Run: headless pygame with SDL's dummy video driver; simulated clock (each Clock.tick advances the game by its frame time, no real sleeping); random seed 0; keys injected as events and as key.get_pressed() state; no mouse input; restart key SPACE tapped at the start of phases 3 and 4.
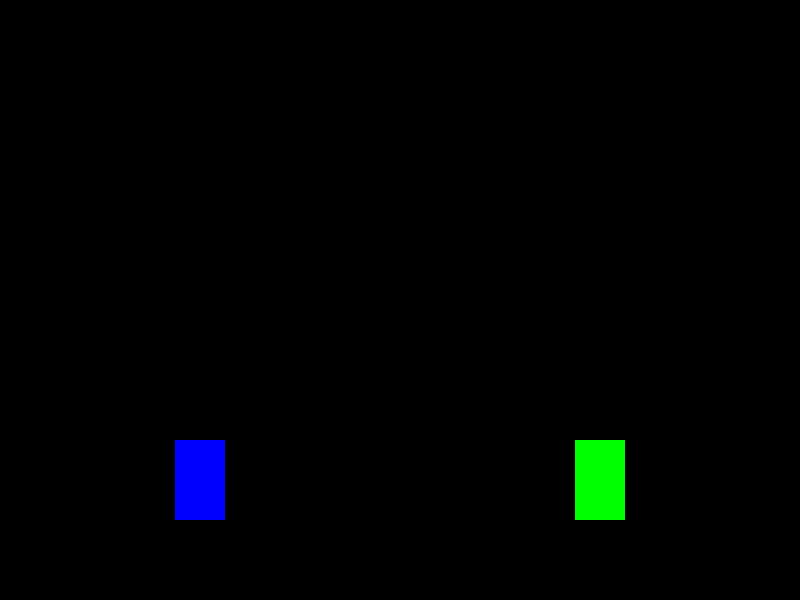
Frame 1 of 4 · flips 1–60 · no input
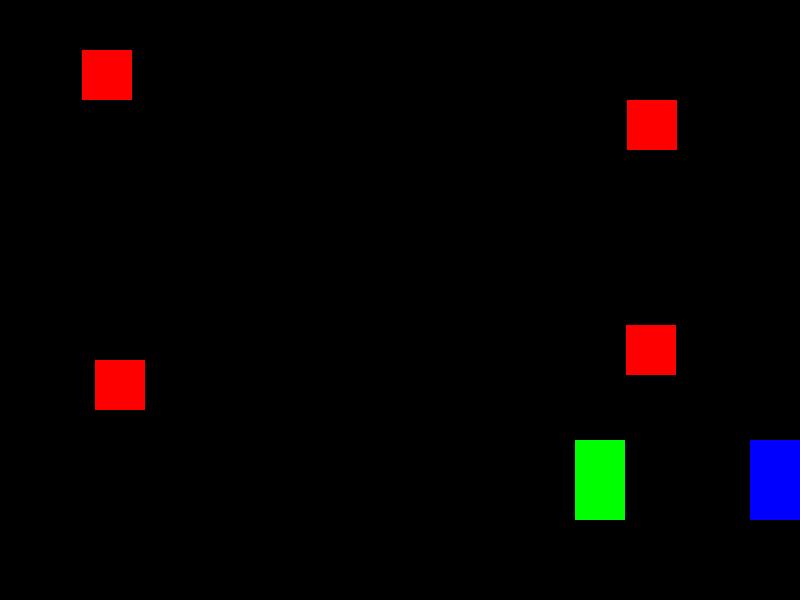
Frame 2 of 4 · flips 61–180 · tapped SPACE, RETURN · held RIGHT (→), D
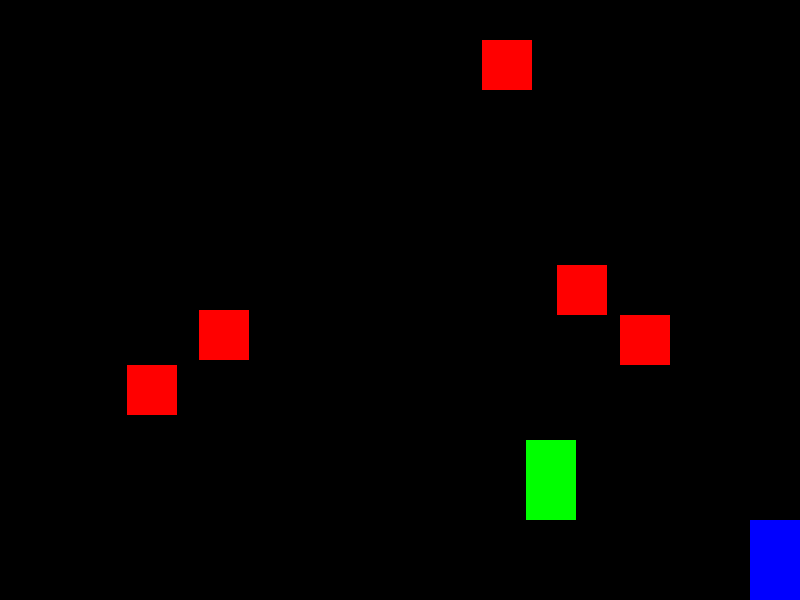
Frame 3 of 4 · flips 181–300 · tapped SPACE · held DOWN (↓), S
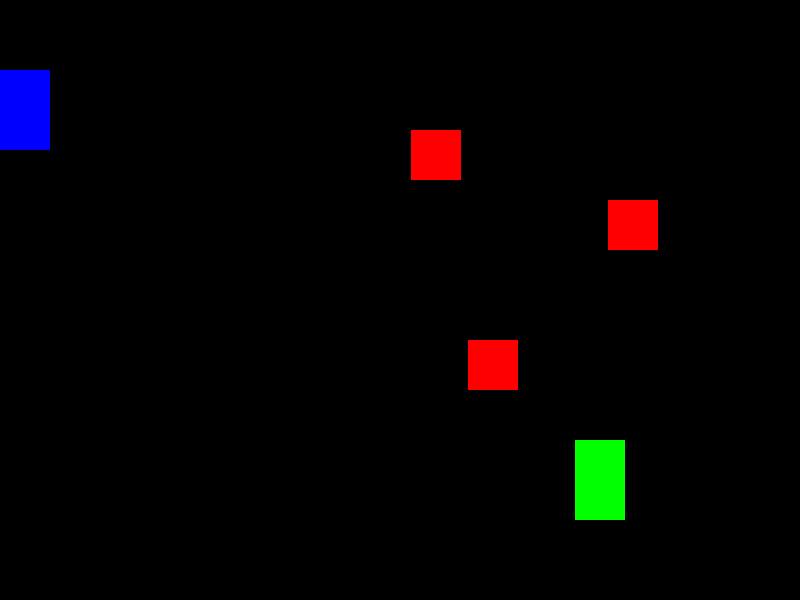
Frame 4 of 4 · flips 301–420 · tapped SPACE · held LEFT (←), A, UP (↑), W

The pygame program that drew these frames:

import pygame
import random
import sys

def game():
    # Initialize Pygame
    pygame.init()

    # Constants
    WIDTH, HEIGHT = 800, 600
    FPS = 60

    # Colors
    WHITE = (255, 255, 255)
    BLACK = (0, 0, 0)
    RED = (255, 0, 0)
    BLUE = (0, 0, 255)
    GREEN = (0, 255, 0)

    # Car Constants
    CAR_WIDTH, CAR_HEIGHT = 50, 80
    BASE_CAR_SPEED = 5

    # Obstacle Constants
    OBSTACLE_WIDTH, OBSTACLE_HEIGHT = 50, 50
    OBSTACLE_SPEED = 5

    # Create the screen
    screen = pygame.display.set_mode((WIDTH, HEIGHT))
    pygame.display.set_caption("Car Racing Game")

    # Clock to control the frame rate
    clock = pygame.time.Clock()

    # Car class
    class Car(pygame.sprite.Sprite):
        def __init__(self, x, y, color):
            super().__init__()
            self.original_x = x  # Store the original x position
            self.original_y = y  # Store the original y position
            self.image = pygame.Surface((CAR_WIDTH, CAR_HEIGHT))
            self.image.fill(color)
            self.rect = self.image.get_rect()
            self.rect.x = x
            self.rect.y = y
            self.speed = BASE_CAR_SPEED

        def move(self, dx, dy):
            self.rect.x += dx * self.speed
            self.rect.y += dy * self.speed
            # Boundary check to prevent the car from going beyond the window boundaries
            self.rect.x = max(0, min(self.rect.x, WIDTH - CAR_WIDTH))
            self.rect.y = max(0, min(self.rect.y, HEIGHT - CAR_HEIGHT))

        def reset_position(self):
            # Reset the car's position to the original location
            self.rect.x = self.original_x
            self.rect.y = self.original_y

    # Obstacle class
    class Obstacle(pygame.sprite.Sprite):
        def __init__(self, x, y):
            super().__init__()
            self.image = pygame.Surface((OBSTACLE_WIDTH, OBSTACLE_HEIGHT))
            self.image.fill(RED)
            self.rect = self.image.get_rect()
            self.rect.x = x
            self.rect.y = y

        def move(self):
            self.rect.y += OBSTACLE_SPEED

    # Function to draw cars and obstacles
    def draw_objects(user_car, ai_car, obstacles, winner_text=None):
        screen.fill(BLACK)
        screen.blit(user_car.image, user_car.rect)
        screen.blit(ai_car.image, ai_car.rect)
        for obstacle in obstacles:
            screen.blit(obstacle.image, obstacle.rect)
        if winner_text:
            font = pygame.font.SysFont(None, 55)
            text = font.render(winner_text, True, WHITE)
            screen.blit(text, (WIDTH // 2 - text.get_width() // 2, HEIGHT // 2 - text.get_height() // 2))

    # Function to handle collisions
    def check_collisions(user_car, ai_car, obstacles):
        if pygame.sprite.spritecollide(user_car, obstacles, True):
            return "User Car"
        # Check collisions with AI car
        ai_collisions = pygame.sprite.spritecollide(ai_car, obstacles, False)
        if ai_collisions:
            return "AI Car"
        return None

    # Main game loop
    def main():
        user_car = Car(int(WIDTH * 0.25) - CAR_WIDTH // 2, HEIGHT - 2 * CAR_HEIGHT, BLUE)
        ai_car = Car(int(WIDTH * 0.75) - CAR_WIDTH // 2, HEIGHT - 2 * CAR_HEIGHT, GREEN)  # Align AI car with user car

        all_sprites = pygame.sprite.Group()
        obstacles = pygame.sprite.Group()

        all_sprites.add(user_car)
        all_sprites.add(ai_car)

        game_running = False
        winner = None

        while True:
            for event in pygame.event.get():
                if event.type == pygame.QUIT:
                    pygame.quit()
                elif event.type == pygame.KEYDOWN:
                    if event.key == pygame.K_SPACE:
                        if not game_running:
                            game_running = True
                            winner = None
                            obstacles.empty()
                            all_sprites.empty()
                            # Reset the cars' positions when restarting the game
                            user_car.reset_position()
                            ai_car.reset_position()

            if game_running:
                keys = pygame.key.get_pressed()
                user_car.move(keys[pygame.K_RIGHT] - keys[pygame.K_LEFT], keys[pygame.K_DOWN] - keys[pygame.K_UP])

                # AI car movement (avoid obstacles and move opposite to boundaries)
                for obstacle in obstacles:
                    # Calculate vector from AI car to the obstacle
                    to_obstacle = pygame.Vector2(obstacle.rect.x - ai_car.rect.x, obstacle.rect.y - ai_car.rect.y)
                    distance = to_obstacle.length()

                    # Define a radius for obstacle avoidance
                    avoidance_radius = 100

                    # If the obstacle is within the avoidance radius and not too close to avoid division by zero
                    if 0 < distance < avoidance_radius:
                        # Normalize the vector to get the direction
                        to_obstacle /= distance

                        # Calculate a steering force to avoid the obstacle only in the x-direction
                        steering_force = pygame.Vector2(to_obstacle.x * (avoidance_radius - distance), 0)

                        # Update AI car's position based on the steering force
                        new_x = ai_car.rect.x - int(steering_force.x)

                        # Allow AI car to move towards the opposite direction of the obstacle when near boundaries
                        if new_x < 0 or new_x > WIDTH - CAR_WIDTH:
                            new_x = ai_car.rect.x + int(steering_force.x)

                        # Boundary check for AI car
                        new_x = max(0, min(new_x, WIDTH - CAR_WIDTH))
                        ai_car.rect.x = new_x

                # Create obstacles randomly
                if random.randint(0, 100) < 5:
                    obstacle = Obstacle(random.randint(0, WIDTH - OBSTACLE_WIDTH), 0)
                    obstacles.add(obstacle)
                    all_sprites.add(obstacle)

                # Move obstacles
                for obstacle in obstacles:
                    obstacle.move()
                    if obstacle.rect.y > HEIGHT:
                        obstacles.remove(obstacle)
                        all_sprites.remove(obstacle)

                # Check collisions
                collision_result = check_collisions(user_car, ai_car, obstacles)
                if collision_result:
                    game_running = False
                    winner = collision_result
            else:
                winner_text = f"Winner: {winner}" if winner else "Press SPACE to start"
                draw_objects(user_car, ai_car, obstacles, winner_text)
                font = pygame.font.SysFont(None, 55)
                text = font.render(winner_text, True, WHITE)
                screen.blit(text, (WIDTH // 2 - text.get_width() // 2, HEIGHT // 2 - text.get_height() // 2))

            # Draw cars and obstacles
            draw_objects(user_car, ai_car, obstacles)

            # Update the display
            pygame.display.flip()

            # Control the frame rate
            clock.tick(FPS)
            
    main()        

# Call the game function
if __name__ == "__main__":
    game()
